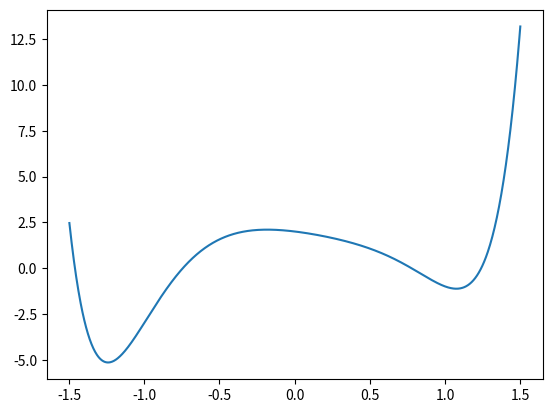

This figure's Python source:
#exercicio 1)
def gerar_e_salvar_ponto(a,b,c):
    #onde A é o inicial, B final e C a quantidade de pontos
    passo = (b-a)/c
    x = a
    pontos = []
    for i in range(c):
        x += passo
        y = x**8 - 3*x**4 + 2*x**3 - 2*x**2 -x + 2
        pontos.append(str(x) + " " + str(y))
    return ';'.join(pontos)
#serão salvos cada ponto em uma linha
    
pontos = gerar_e_salvar_ponto(-3/2, 3/2, 1000)
f = open('pontos.txt', 'w')
f.write(pontos)
f.close()
#aqui foram os pontos foram feitos e salvos em um arquivo chamado "pontos.txt"

import matplotlib.pyplot as plt
f = open('pontos.txt','r')
text = f.read()
f.close()
#o arquivo com os pontos foi aberto e será lido de forma que serão salvos e separados os valores de Xs e Ys
Xs = []
Ys = []
for line in text.split(';'):
    coordinates = line.split(' ')
    Xs.append(float(coordinates[0]))
    Ys.append(float(coordinates[1]))
plt.plot(Xs, Ys)
plt.show()

#exercicio 2)

a = [[1,4],[5,7],[2,3],[-1,3],[8,12]]
def merge_intervals(a):
    #primeiro criarei uma lista que ordena a lista dada pelo primeiro termo dos intervalos, ou seja, seus inícios.
    lista_ordenada = sorted(a)
    for i in range(len(lista_ordenada)-1):
        #a análise se dá em intervalos consectivos, sempre vendo se há interseção
        #caso os intervalos não tenham elementos em comum, nada acontecerá e será mantido tudo igual
        #caso os intervalos tenham elementos em comum, o próximo intervalo vai ser alterado de forma que contenha um intervalo que seja união dos 2
        if lista_ordenada[i+1][0] <= lista_ordenada[i][1]:
            lista_ordenada[i+1] = [lista_ordenada[i][0], max(lista_ordenada[i][1],lista_ordenada[i+1][1])]
            lista_ordenada[i].clear()
            #e neste caso, o intervalo em questao avaliado é esvaziado e futuramente apagado
    nao_vazios = []
    for i in lista_ordenada:
        if i != []:
            nao_vazios.append(i)
            print(i)
            # e para finalizar, são pegos os intervalos não esvaziados
    return nao_vazios    
print(merge_intervals(a))

# exercicio 3)
def missing_int(a):
    tamanho = len(a) - 1
    lim_esq = 0
    lim_dir = tamanho
    indice = tamanho // 2

    while lim_dir - lim_esq > 1:
        #é importante reitificar que ao fazer a diferença dos limites maior que 1 inclui numeros entre os da lista, pois neste momento os limites são "vizinhos"
        indice = (lim_dir + lim_esq) // 2
        #a ideia do código é compara a distancia dos indices com o valor a estes associados. 
        #é importante começar pela esquerda para se certificar que se pegue o menor valor
        if a[indice] - a[lim_esq] != indice - lim_esq:
            lim_dir = indice
            print("a", a[indice])
            continue
        if a[lim_dir] - a[indice] != lim_dir - indice:
            lim_esq = indice
    return ( a[lim_esq] + 1)
    # e obrigatoriamente o valor procurado será o próximo do numero à esquerda

#exercicio 4)
#onde primeiro há o codigo contendo a lista encadeada
class no:
    def __init__(self,valor = 0,next = None):
        self.valor = valor
        self.next_no = next

class lista_encadeada:
    def __init__(self,head):
        self.head = head
        self.len = 1
        atual = head
    def adicionar_no(self,val):
        self.len +=1
        if self.head is None:
            self.head = val
            return
        atual = self.head
        while atual.next_no is not None:
            atual = atual.next_no
        atual.next_no = val

    def achar_valor(self,indice):
        if indice >= self.len:
            return
        #deixando claro que a contagem está sendo iniciada pelo 0.
        #logo, caso se queira o,por exemplo, terceiro nó, o indíce deve ser 2.
        contador = 0
        atual = self.head
        while contador < indice:
            contador += 1
            atual = atual.next_no
        return atual
    
    def print(self):
        next = self.head
        while next is not None:
            print(next.valor, end = "->")
            next = next.next_no
    
def is_palyndrome(lista):
    tamanho = lista.len - 1
    #a ideia para esta funçao é utilizar o metodo "achar_valor" e comparar o termo I com o termo self.len - I
    for i in range(0,tamanho//2):
        if lista.achar_valor(i).valor != lista.achar_valor(tamanho - i).valor:
            return False
    return True
